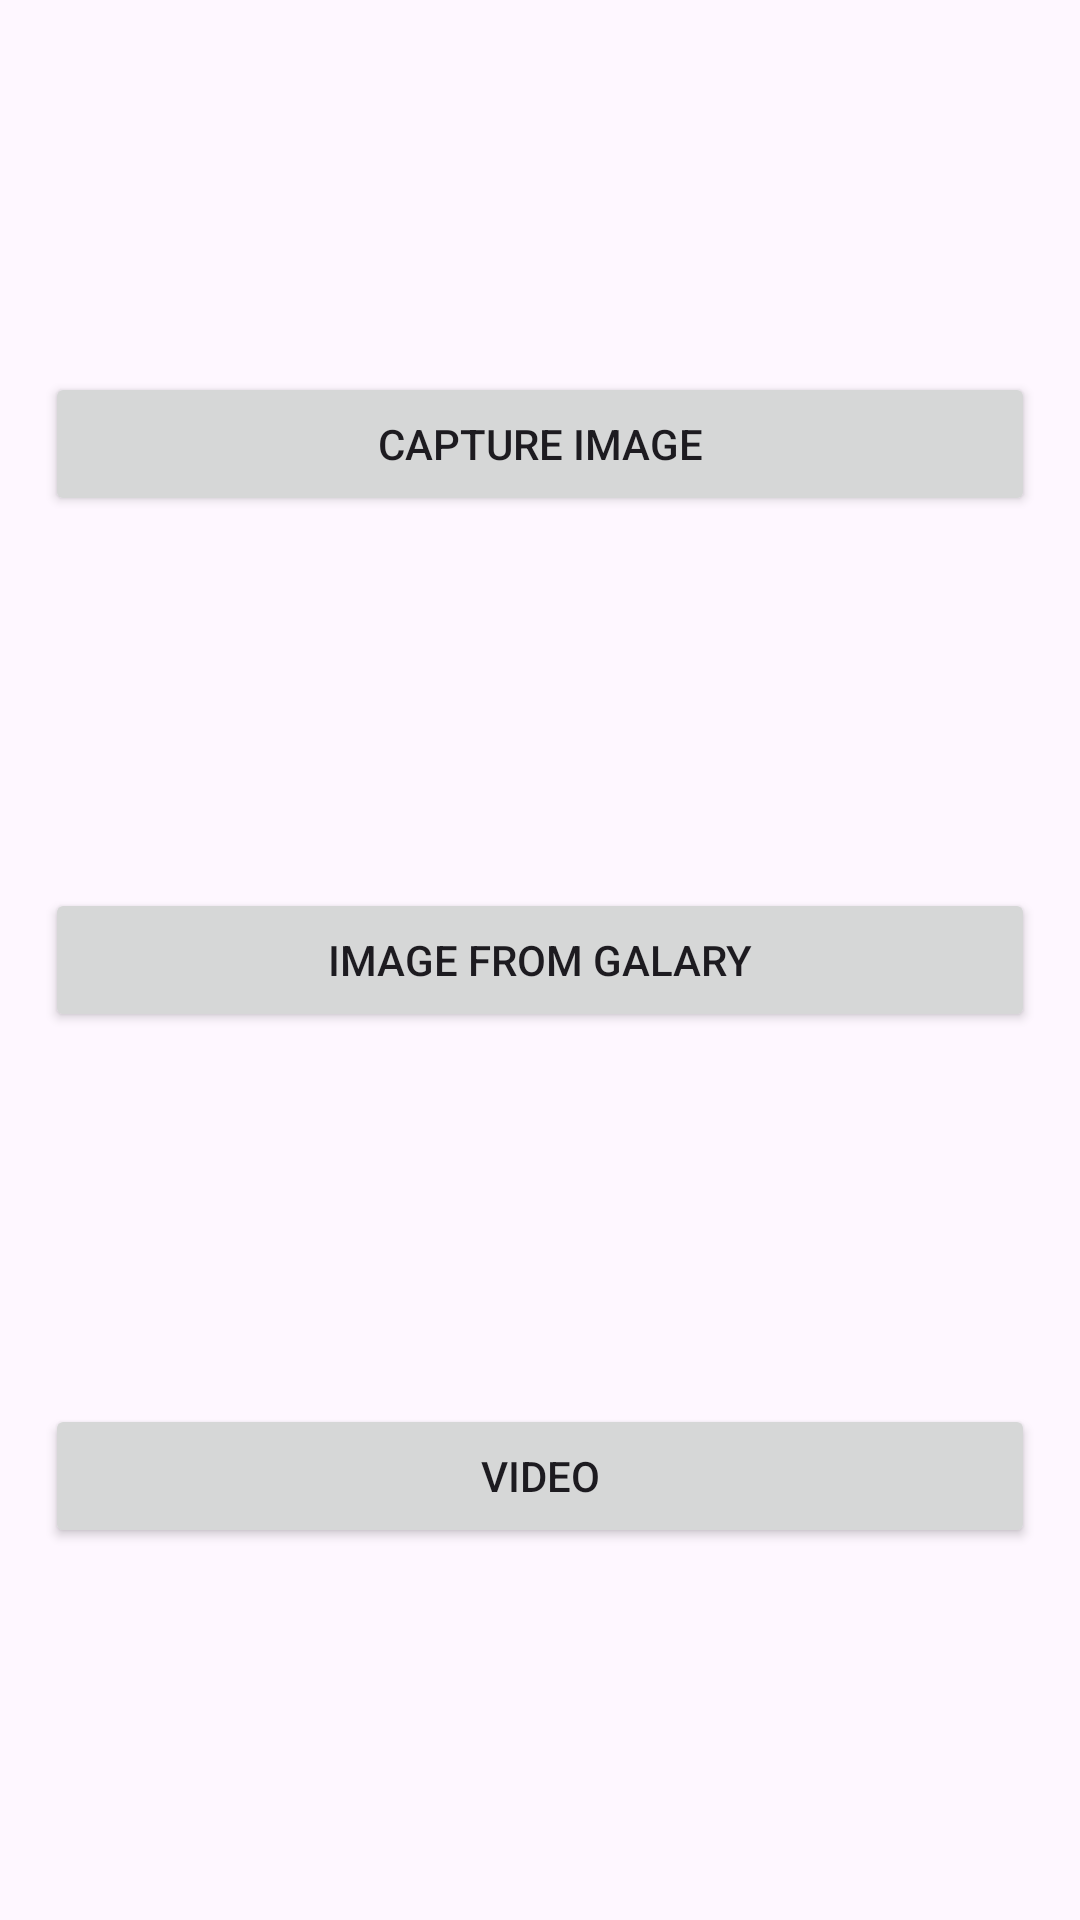

Write the Android layout XML for this screen, with the resource values it uses.
<!-- AndroidManifest.xml: application theme Theme.MyTestBiswajit -->
<!-- res/layout/fragment_home.xml -->
<?xml version="1.0" encoding="utf-8"?>
<layout xmlns:android="http://schemas.android.com/apk/res/android"
    xmlns:app="http://schemas.android.com/apk/res-auto"
    xmlns:tools="http://schemas.android.com/tools">

    <androidx.constraintlayout.widget.ConstraintLayout
        android:layout_width="match_parent"
        android:layout_height="match_parent"
        tools:context=".ui.fragment.HomeFragment">


        <Button
            android:id="@+id/btnCaptureImage"
            android:layout_marginHorizontal="15dp"
            android:layout_width="0dp"
            android:layout_height="wrap_content"
            android:text="Capture Image"
            app:layout_constraintBottom_toTopOf="@+id/btnGalary"
            app:layout_constraintEnd_toEndOf="parent"
            app:layout_constraintStart_toStartOf="parent"
            app:layout_constraintTop_toTopOf="parent" />

        <Button
            android:id="@+id/btnGalary"
            android:layout_marginHorizontal="15dp"
            android:layout_width="0dp"
            android:layout_height="wrap_content"
            android:text="Image From Galary"
            app:layout_constraintBottom_toTopOf="@+id/btnVideo"
            app:layout_constraintEnd_toEndOf="parent"
            app:layout_constraintStart_toStartOf="parent"
            app:layout_constraintTop_toBottomOf="@+id/btnCaptureImage" />

        <Button
            android:id="@+id/btnVideo"
            android:layout_marginHorizontal="15dp"
            android:layout_width="0dp"
            android:layout_height="wrap_content"
            android:text="Video"
            app:layout_constraintBottom_toBottomOf="parent"
            app:layout_constraintEnd_toEndOf="parent"
            app:layout_constraintStart_toStartOf="parent"
            app:layout_constraintTop_toBottomOf="@+id/btnGalary" />
    </androidx.constraintlayout.widget.ConstraintLayout>
</layout>
<!-- resources referenced by this layout -->
<resources>
  <style name="Theme.MyTestBiswajit" parent="Base.Theme.MyTestBiswajit" />
  <style name="Base.Theme.MyTestBiswajit" parent="Theme.Material3.DayNight.NoActionBar">
          
          
      </style>
</resources>
